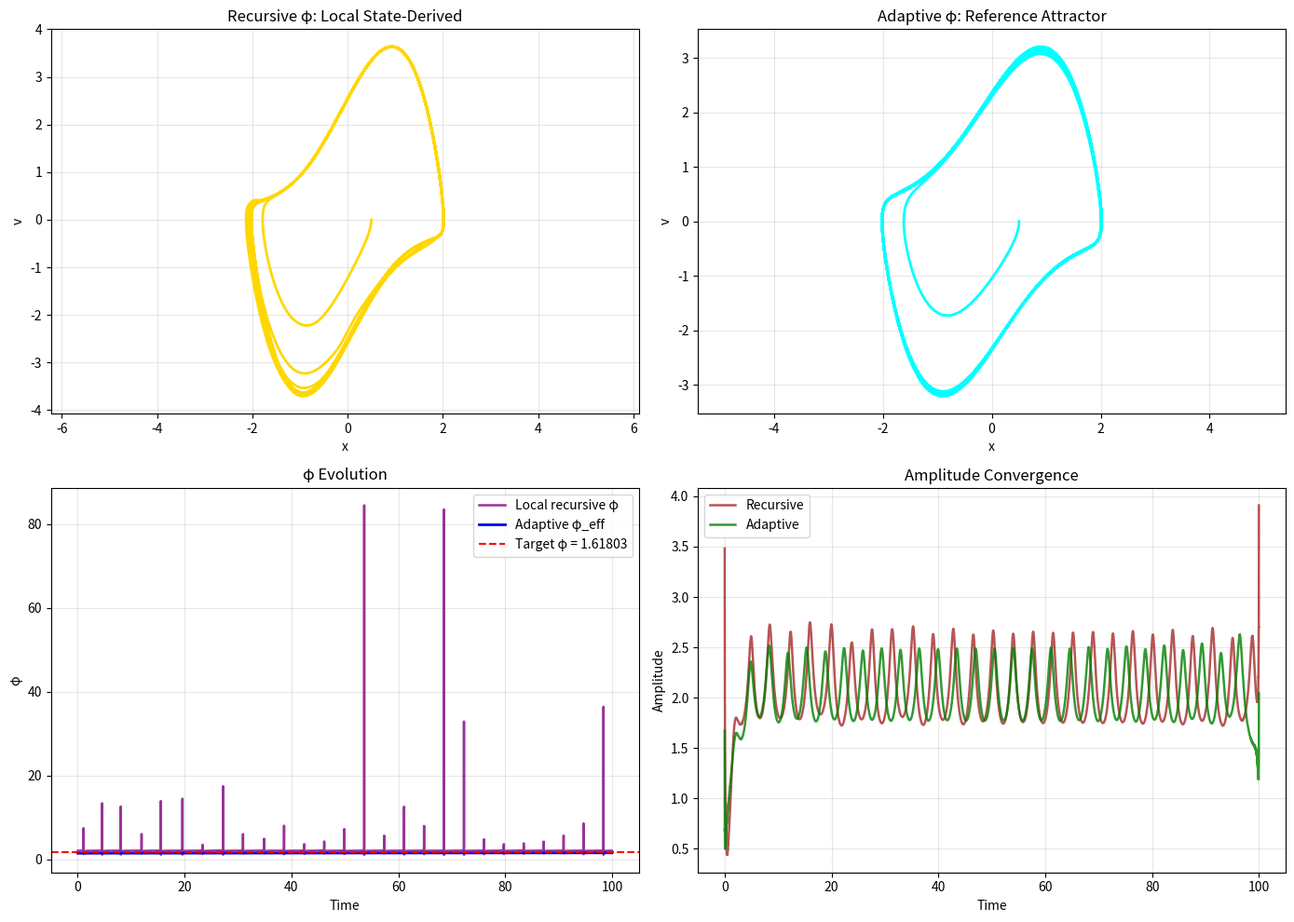

The script that saved this image: (Note: this script raises an exception after producing the figure.)
#!/usr/bin/env python3
"""
ESQET Motion Observer v171.1 — Stabilized φ Adaptation
"""

import numpy as np
import matplotlib.pyplot as plt
from scipy.integrate import odeint
from scipy.signal import hilbert

phi_true = (1 + np.sqrt(5)) / 2

def van_der_pol_recursive(state, t):
    """φ computed locally from state history (bounded)"""
    x, v, x_prev, x_pprev = state
    
    if abs(x_prev) > 1e-8:
        ratio = x / x_prev
        phi_local = 1.0 + 1.0 / abs(ratio)
        phi_emergent = np.clip(phi_local, 1.4, 1.85)   # Safe bracket around golden ratio
    else:
        phi_emergent = phi_true
    
    dxdt = v
    dvdt = phi_emergent * (1 - x**2) * v - x
    
    return [dxdt, dvdt, x, x_prev]


def van_der_pol_adaptive(state, t, adaptation_rate=0.012):
    """φ as a bounded reference attractor"""
    x, v, phi_eff = state
    
    # Stable adaptation law
    error = phi_true - phi_eff
    dphi = adaptation_rate * error * np.exp(-0.5 * x**2)   # damped by state magnitude
    
    dxdt = v
    dvdt = phi_eff * (1 - x**2) * v - x
    
    return [dxdt, dvdt, dphi]


# ========================== Run Simulations ==========================
print("="*70)
print("ESQET v171.1 — Stabilized φ Structural Coupling")
print("="*70)

t = np.linspace(0, 100, 6000)

# 1. Recursive φ from local state ratios
sol1 = odeint(van_der_pol_recursive, [0.5, 0.0, 0.2, 0.1], t)
x1 = sol1[:, 0]
phi_local = [1.0 + 1.0/abs(sol1[i,0]/sol1[i-1,0]) if abs(sol1[i-1,0])>1e-8 else phi_true 
             for i in range(1, len(t))]

# 2. Adaptive φ reference
sol2 = odeint(van_der_pol_adaptive, [0.5, 0.0, 1.4], t)
x2 = sol2[:, 0]
phi_evolution = sol2[:, 2]

# Amplitudes
amp1 = np.abs(hilbert(x1))
amp2 = np.abs(hilbert(x2))

print(f"Recursive φ  → Final amplitude: {np.mean(amp1[-1500:]):.4f}")
print(f"Adaptive φ   → Final amplitude: {np.mean(amp2[-1500:]):.4f}")
print(f"Final adapted φ_eff : {phi_evolution[-1]:.6f} (target = {phi_true:.6f})")

# ========================== Plotting ==========================
plt.figure(figsize=(14, 10))

plt.subplot(2, 2, 1)
plt.plot(sol1[:,0], sol1[:,1], 'gold', lw=2)
plt.title('Recursive φ: Local State-Derived')
plt.xlabel('x'); plt.ylabel('v')
plt.grid(True, alpha=0.3); plt.axis('equal')

plt.subplot(2, 2, 2)
plt.plot(sol2[:,0], sol2[:,1], 'cyan', lw=2)
plt.title('Adaptive φ: Reference Attractor')
plt.xlabel('x'); plt.ylabel('v')
plt.grid(True, alpha=0.3); plt.axis('equal')

plt.subplot(2, 2, 3)
plt.plot(t[1:], phi_local[:len(t)-1], 'purple', lw=1.8, alpha=0.8, label='Local recursive φ')
plt.plot(t, phi_evolution, 'blue', lw=2, label='Adaptive φ_eff')
plt.axhline(phi_true, color='red', linestyle='--', label=f'Target φ = {phi_true:.5f}')
plt.title('φ Evolution')
plt.xlabel('Time')
plt.ylabel('φ')
plt.legend()
plt.grid(True, alpha=0.3)

plt.subplot(2, 2, 4)
plt.plot(t, amp1, 'brown', lw=1.8, alpha=0.8, label='Recursive')
plt.plot(t, amp2, 'green', lw=1.8, alpha=0.8, label='Adaptive')
plt.title('Amplitude Convergence')
plt.xlabel('Time')
plt.ylabel('Amplitude')
plt.legend()
plt.grid(True, alpha=0.3)

plt.tight_layout()
plt.savefig('simulations/phi_structural_stable.png', dpi=300, bbox_inches='tight')
plt.show()

print("\nStabilized version complete.")
print("φ is now bounded and numerically stable.")
